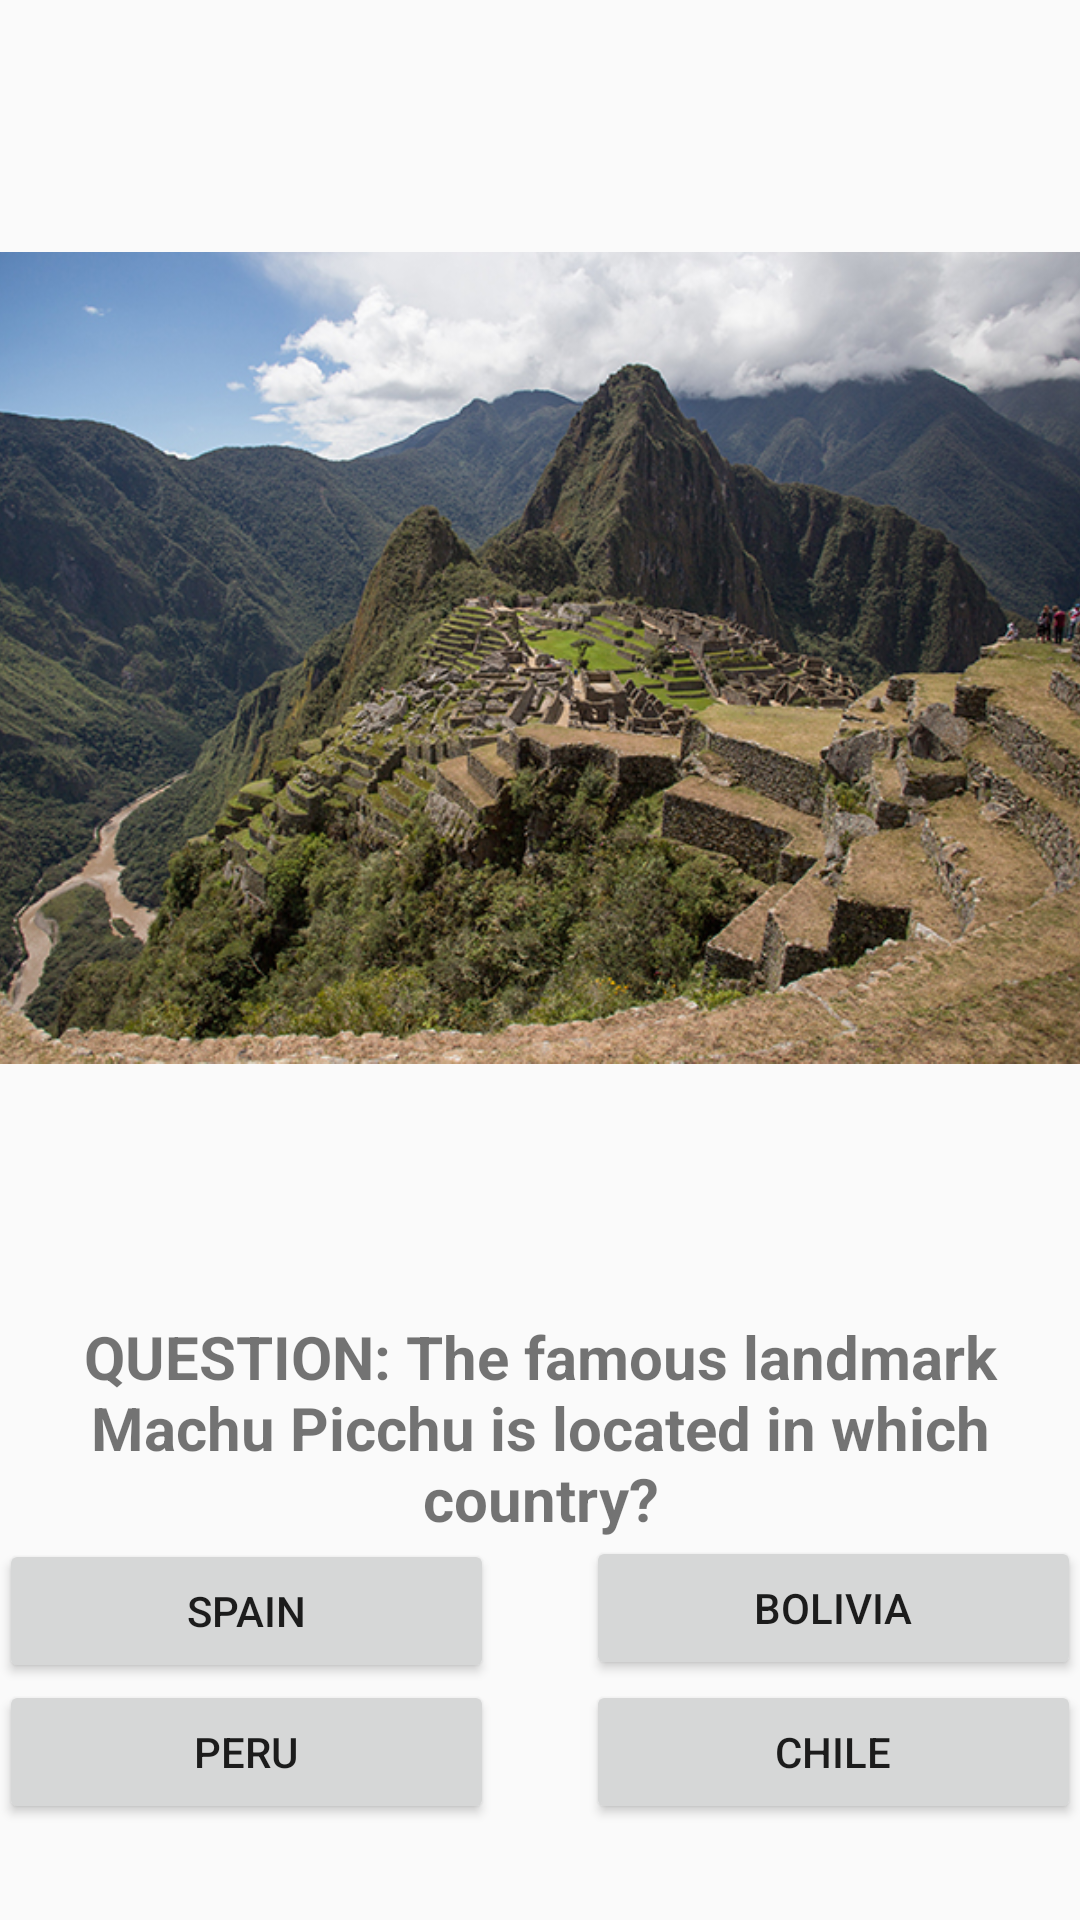

Here is an Android app screen rendered from its layout file. Give the layout XML and the strings, colors and styles it references.
<!-- AndroidManifest.xml: application theme AppTheme -->
<!-- res/layout/content_letter_i.xml -->
<?xml version="1.0" encoding="utf-8"?>
<RelativeLayout xmlns:android="http://schemas.android.com/apk/res/android"
    xmlns:app="http://schemas.android.com/apk/res-auto"
    xmlns:tools="http://schemas.android.com/tools"
    android:layout_width="match_parent"
    android:layout_height="match_parent"
    android:paddingBottom="@dimen/activity_vertical_margin"
    android:paddingLeft="@dimen/activity_horizontal_margin"
    android:paddingRight="@dimen/activity_horizontal_margin"
    android:paddingTop="@dimen/activity_vertical_margin"
    app:layout_behavior="@string/appbar_scrolling_view_behavior"
    tools:context="com.example.beckhaml.alphabet.letter_i"
    tools:showIn="@layout/activity_letter_i">

    <ImageView
        android:layout_width="wrap_content"
        android:layout_height="wrap_content"
        android:id="@+id/imageView4"
        android:src="@drawable/i_machu"
        android:layout_above="@+id/textView10"
        android:layout_alignParentRight="true"
        android:layout_alignParentEnd="true" />

    <TextView
        android:layout_width="wrap_content"
        android:layout_height="wrap_content"
        android:text="QUESTION: The famous landmark Machu Picchu is located in which country?"
        android:textAlignment="center"
        android:textSize="20dp"
        android:textStyle="bold"
        android:id="@+id/textView10"
        android:layout_above="@+id/button16"
        android:layout_alignParentLeft="true"
        android:layout_alignParentStart="true" />

    <Button
        android:layout_width="165dp"
        android:layout_height="wrap_content"
        android:text="SPAIN"
        android:id="@+id/button16"
        android:layout_alignParentBottom="true"
        android:layout_alignParentLeft="true"
        android:layout_alignParentStart="true"
        android:layout_marginBottom="79dp" />

    <Button
        android:layout_width="165dp"
        android:layout_height="wrap_content"
        android:text="PERU"
        android:id="@+id/button17"
        android:layout_alignParentBottom="true"
        android:layout_alignParentLeft="true"
        android:layout_alignParentStart="true"
        android:layout_marginBottom="32dp" />

    <Button
        android:layout_width="165dp"
        android:layout_height="wrap_content"
        android:text="BOLIVIA"
        android:id="@+id/button18"
        android:layout_above="@+id/button17"
        android:layout_alignParentRight="true"
        android:layout_alignParentEnd="true" />

    <Button
        android:layout_width="165dp"
        android:layout_height="wrap_content"
        android:text="CHILE"
        android:id="@+id/button19"
        android:layout_below="@+id/button18"
        android:layout_alignParentRight="true"
        android:layout_alignParentEnd="true" />

</RelativeLayout>
<!-- res/layout/activity_letter_i.xml (included above) -->
<?xml version="1.0" encoding="utf-8"?>
<android.support.design.widget.CoordinatorLayout xmlns:android="http://schemas.android.com/apk/res/android"
    xmlns:app="http://schemas.android.com/apk/res-auto"
    xmlns:tools="http://schemas.android.com/tools"
    android:layout_width="match_parent"
    android:layout_height="match_parent"
    android:fitsSystemWindows="true"
    tools:context="com.example.beckhaml.alphabet.letter_i">

    <android.support.design.widget.AppBarLayout
        android:layout_width="match_parent"
        android:layout_height="wrap_content"
        android:theme="@style/AppTheme.AppBarOverlay">

        <android.support.v7.widget.Toolbar
            android:id="@+id/toolbar"
            android:layout_width="match_parent"
            android:layout_height="?attr/actionBarSize"
            android:background="?attr/colorPrimary"
            app:popupTheme="@style/AppTheme.PopupOverlay" />

    </android.support.design.widget.AppBarLayout>

    <include layout="@layout/content_letter_i" />

    

</android.support.design.widget.CoordinatorLayout>
<!-- resources referenced by this layout -->
<resources>
  <!-- drawable i_machu: jpg bitmap (drawable, 388630 bytes) -->
  <style name="AppTheme.AppBarOverlay" parent="ThemeOverlay.AppCompat.Dark.ActionBar" />
  <style name="AppTheme.PopupOverlay" parent="ThemeOverlay.AppCompat.Light" />
  <style name="AppTheme" parent="Theme.AppCompat.Light.DarkActionBar">
          
          <item name="colorPrimary">@color/colorPrimary</item>
          <item name="colorPrimaryDark">@color/colorPrimaryDark</item>
          <item name="colorAccent">@color/colorAccent</item>
      </style>
  <color name="colorPrimary">#3F51B5</color>
  <color name="colorPrimaryDark">#303F9F</color>
  <color name="colorAccent">#FF4081</color>
</resources>
